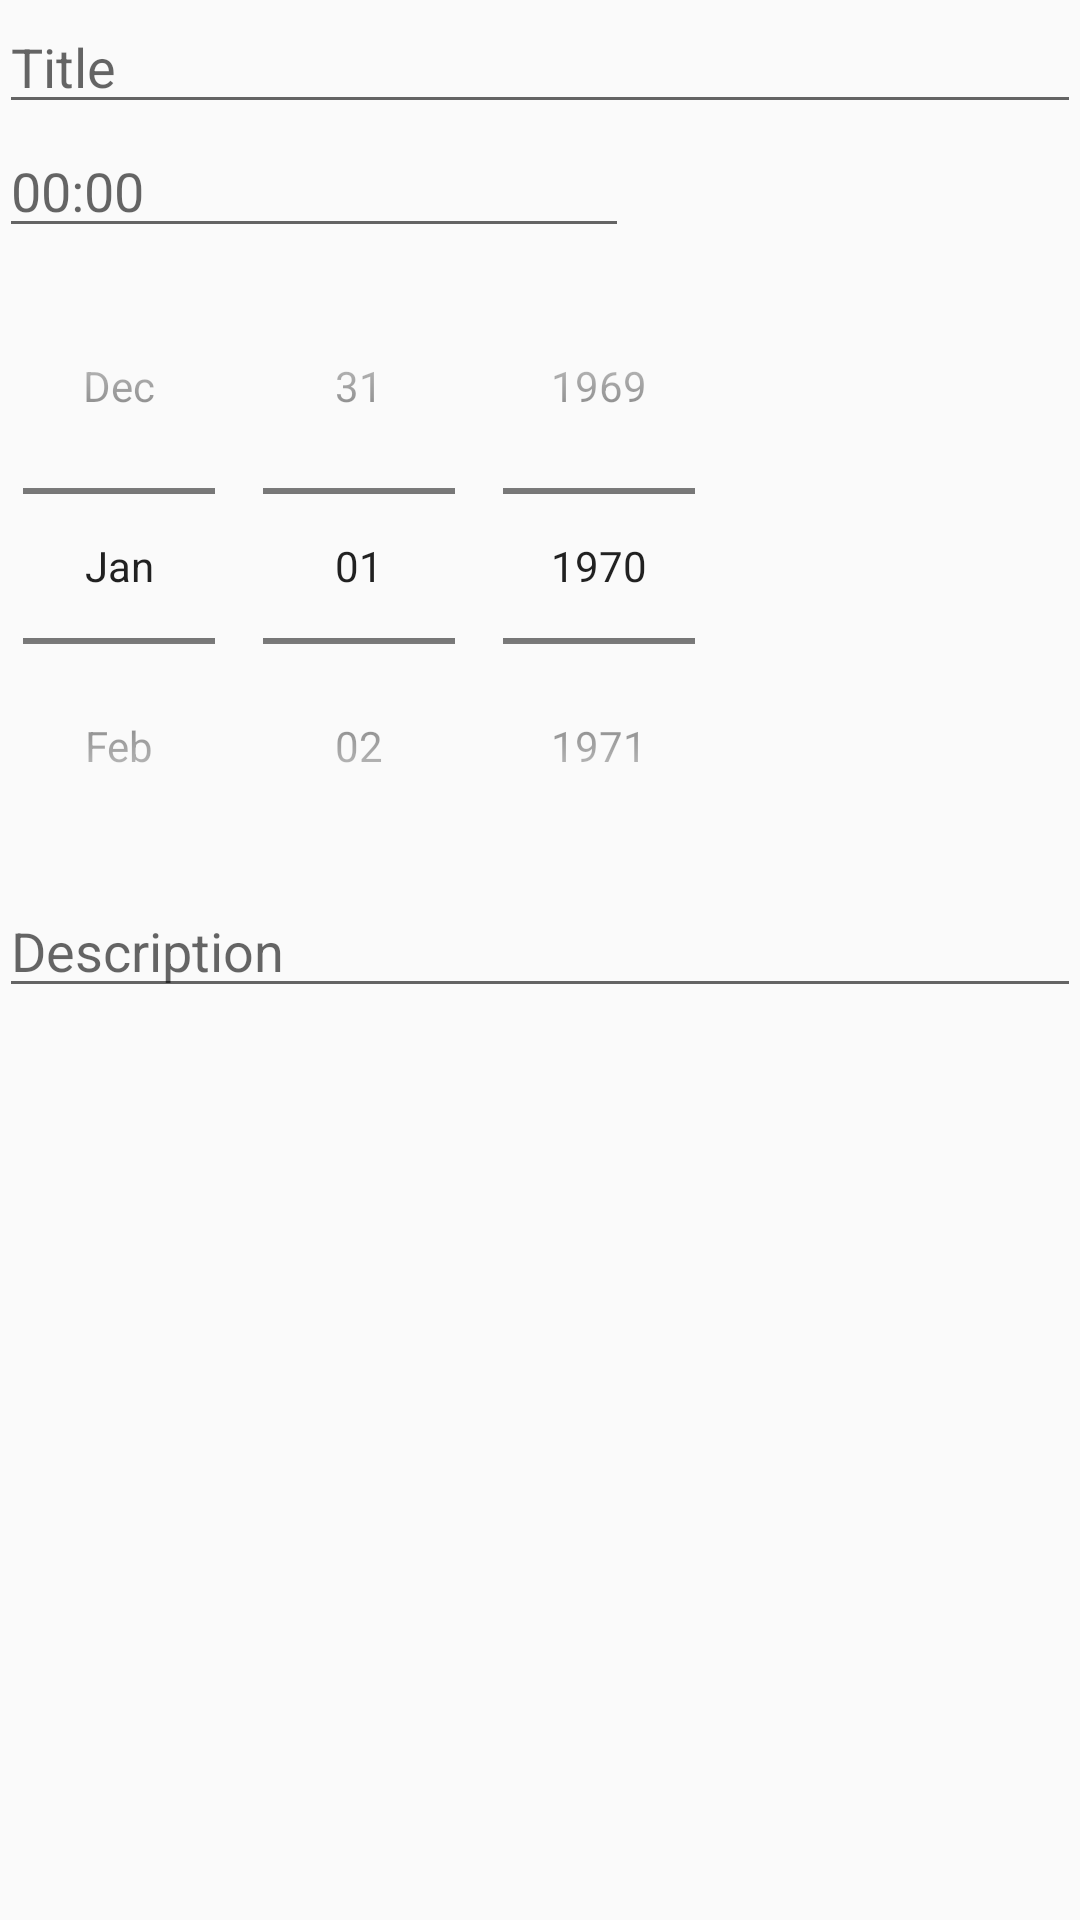

Reconstruct the res/layout file that produces this screen, plus the resources it refers to.
<!-- AndroidManifest.xml: application theme NewAppTheme -->
<!-- res/layout/activity_event_creation.xml -->
<?xml version="1.0" encoding="utf-8"?>
<LinearLayout xmlns:android="http://schemas.android.com/apk/res/android"
    xmlns:tools="http://schemas.android.com/tools"
    android:id="@+id/activity_event_creation"
    android:layout_width="match_parent"
    android:layout_height="match_parent"
    android:paddingBottom="@dimen/activity_vertical_margin"
    android:paddingLeft="@dimen/activity_horizontal_margin"
    android:paddingRight="@dimen/activity_horizontal_margin"
    android:paddingTop="@dimen/activity_vertical_margin"
    android:orientation="vertical"
    tools:context="edu.hanover.basin.Events.Activities.EventCreationActivity"
    android:weightSum="1">

    <EditText
        android:layout_width="match_parent"
        android:layout_height="wrap_content"
        android:inputType="textPersonName"
        android:ems="10"
        android:id="@+id/title"
        android:maxLength="25"
        android:hint="@string/title_hint" />

    <EditText
        android:layout_width="wrap_content"
        android:layout_height="wrap_content"
        android:inputType="time"
        android:ems="10"
        android:id="@+id/time"
        android:maxLength="5"
        android:hint="@string/time_hint" />

    <DatePicker
        android:datePickerMode="spinner"
        android:calendarViewShown="false"
        android:layout_width="wrap_content"
        android:layout_height="wrap_content"
        android:id="@+id/datePicker" />

    <EditText
        android:layout_width="match_parent"
        android:layout_height="wrap_content"
        android:inputType="textMultiLine|textPersonName"
        android:ems="10"
        android:id="@+id/description"
        android:maxLength="250"
        android:hint="@string/description_hint"/>



</LinearLayout>
<!-- resources referenced by this layout -->
<resources>
  <string name="description_hint">Description</string>
  <string name="time_hint">00:00</string>
  <string name="title_hint">Title</string>
  <style name="NewAppTheme" parent="Theme.AppCompat.Light">
  
      </style>
</resources>
